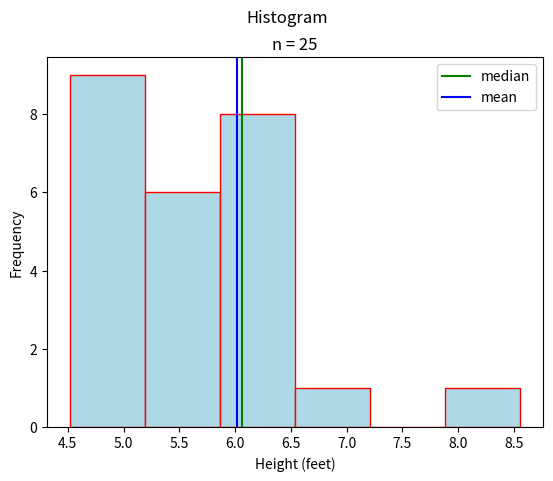

Reproduce this figure in Python.
##################################################################################
###                           IMPORT LIBRARIES                                 ###
##################################################################################

import matplotlib

## NOTE: How-To: Run This Script On Your Computer
#
# To render the website, I have to use a "headless" backend to generate the images. 
# If you want to run this script on your computer, comment out the following line 
# with the "#" you see appended to each line of this comment:

matplotlib.use('agg')

# And uncomment this line: 

# matplotlib.use('tkagg')

import matplotlib.pyplot as plt
import random
import math

##################################################################################
###                                SCRIPT                                      ###
##################################################################################

# Create New Figures and Axes
fig, axs = plt.subplots()

# Generate data
data = [ random.normalvariate(5.9, 1) for i in range(25) ]

# Label axes
plt.suptitle("Histogram")
plt.title(f"n = {len(data)}")
axs.set_xlabel("Height (feet)")
axs.set_ylabel("Frequency")

# Plot data
axs.hist(data, bins=6, align='left', color="lightblue", ec="red")

# Find the median and mean
data.sort()
n = len(data)
percentile_index = 0.5*(n+1)
floor = math.floor(percentile_index) 
ceiling = math.ceil(percentile_index)
lower_order = data[floor]
upper_order = data[ceiling]
median = lower_order + (upper_order - lower_order) * (percentile_index - floor)
mean = sum(data)/n

plt.axvline(x=median, color='green', label="median")
plt.axvline(x=mean, color="blue", label="mean")
# Show results
axs.legend()
plt.show()